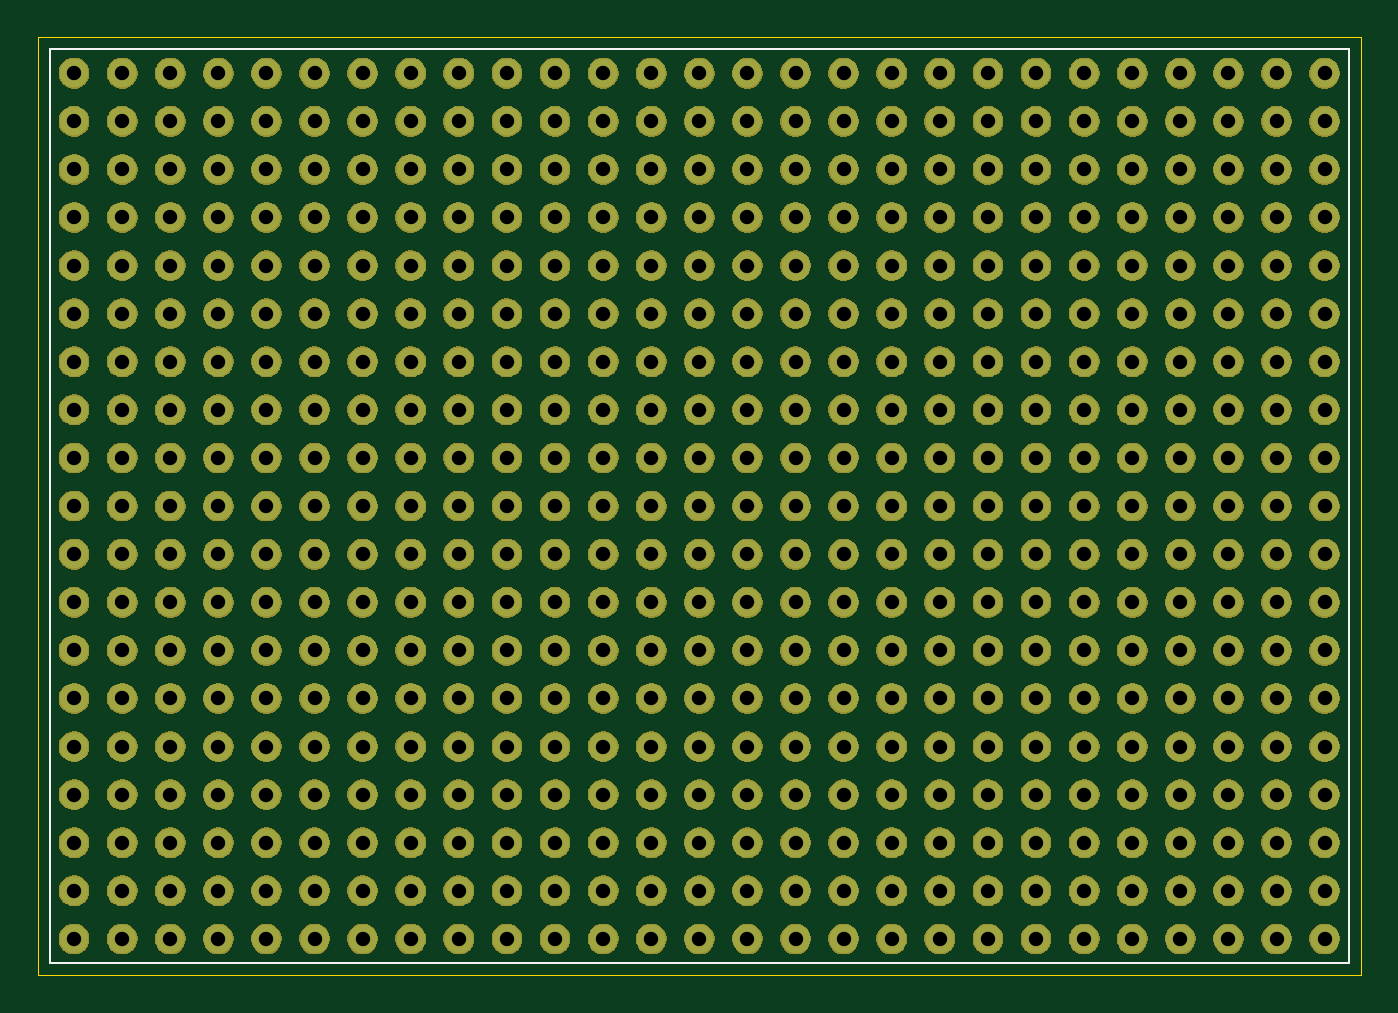
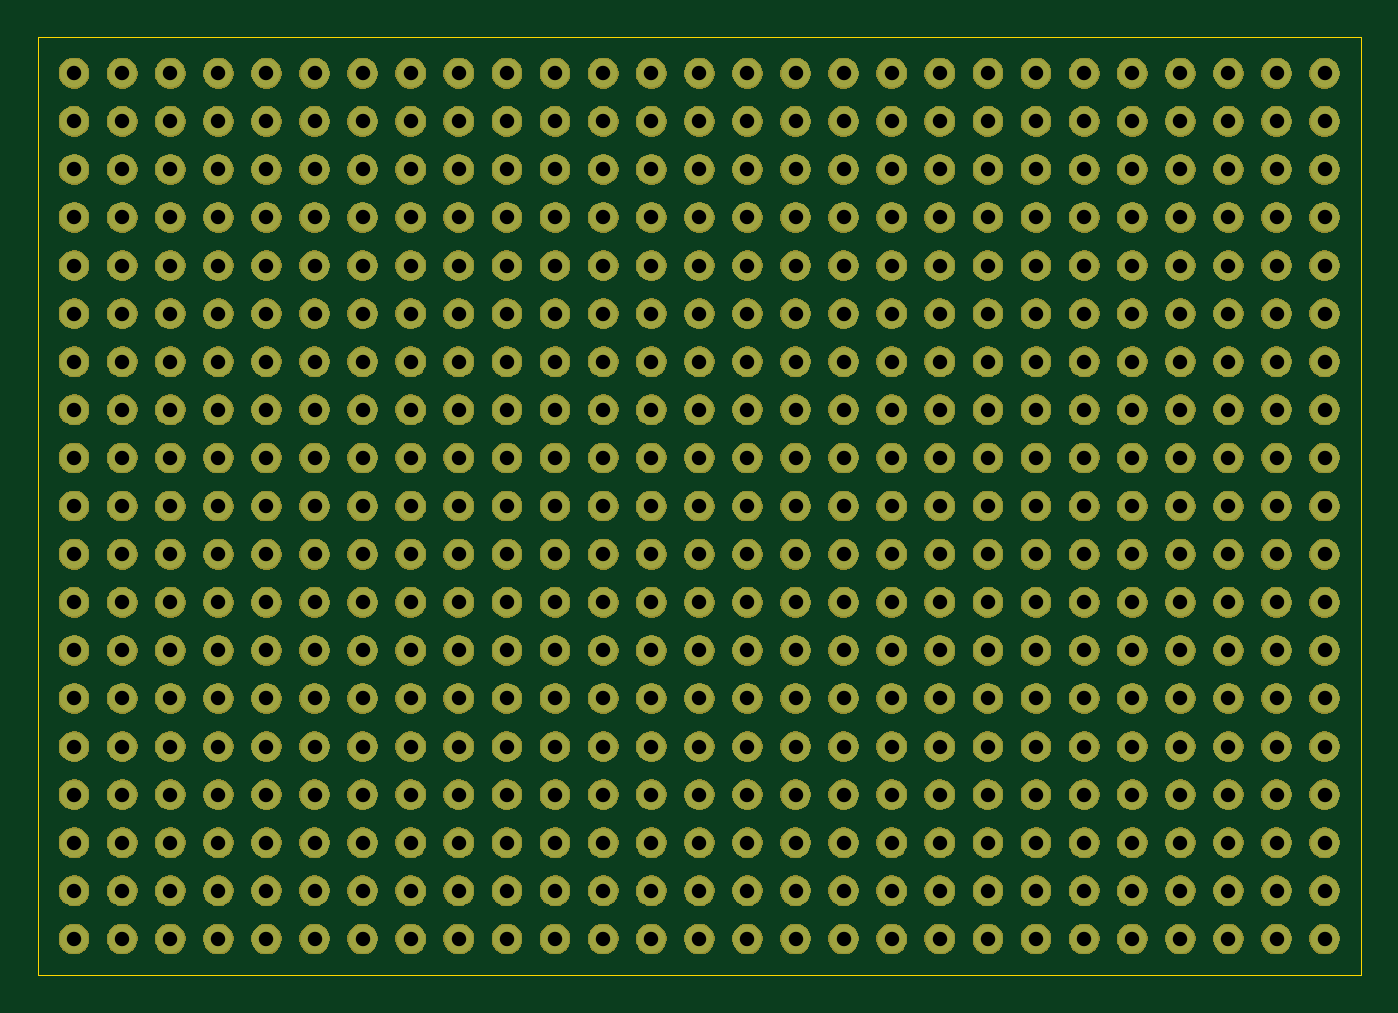
Circuit board: 8 layer files. Board 69.8 x 49.5 mm.
- bottom_copper: pcb_50x70mm-B_Cu.gbr (19260 bytes)
- bottom_mask: pcb_50x70mm-B_Mask.gbr (391993 bytes)
- bottom_silk: pcb_50x70mm-B_SilkS.gbr (12150 bytes)
- outline: pcb_50x70mm-Edge_Cuts.gbr (645 bytes)
- top_copper: pcb_50x70mm-F_Cu.gbr (19260 bytes)
- top_mask: pcb_50x70mm-F_Mask.gbr (391993 bytes)
- top_silk: pcb_50x70mm-F_SilkS.gbr (12358 bytes)
- drill: pcb_50x70mm.drl (6942 bytes)

=== bottom_copper: pcb_50x70mm-B_Cu.gbr (19260 bytes, source omitted) ===
=== bottom_mask: pcb_50x70mm-B_Mask.gbr (391993 bytes, source omitted) ===
=== bottom_silk: pcb_50x70mm-B_SilkS.gbr (12150 bytes, source omitted) ===
=== outline: pcb_50x70mm-Edge_Cuts.gbr ===
%TF.GenerationSoftware,KiCad,Pcbnew,5.1.5+dfsg1-2build2*%
%TF.CreationDate,2020-10-05T13:16:32+02:00*%
%TF.ProjectId,pcb_50x70mm,7063625f-3530-4783-9730-6d6d2e6b6963,rev?*%
%TF.SameCoordinates,PX5f13998PY69fa208*%
%TF.FileFunction,Profile,NP*%
%FSLAX46Y46*%
G04 Gerber Fmt 4.6, Leading zero omitted, Abs format (unit mm)*
G04 Created by KiCad (PCBNEW 5.1.5+dfsg1-2build2) date 2020-10-05 13:16:32*
%MOMM*%
%LPD*%
G04 APERTURE LIST*
%TA.AperFunction,Profile*%
%ADD10C,0.050000*%
%TD*%
G04 APERTURE END LIST*
D10*
X0Y0D02*
X0Y49530000D01*
X69850000Y0D02*
X0Y0D01*
X69850000Y49530000D02*
X69850000Y0D01*
X0Y49530000D02*
X69850000Y49530000D01*
M02*

=== top_copper: pcb_50x70mm-F_Cu.gbr (19260 bytes, source omitted) ===
=== top_mask: pcb_50x70mm-F_Mask.gbr (391993 bytes, source omitted) ===
=== top_silk: pcb_50x70mm-F_SilkS.gbr (12358 bytes, source omitted) ===
=== drill: pcb_50x70mm.drl (6942 bytes, source omitted) ===
